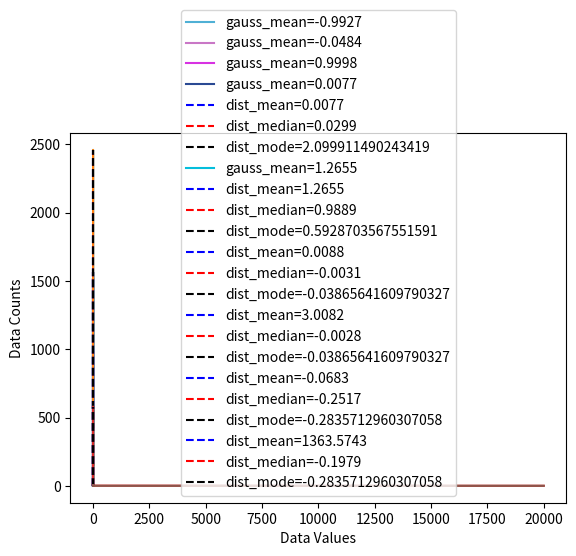

Recreate this plot in Python.
"""
Central Tendency Representations:
    - mean - bias because of outliers
    - median - 50% of values as lower or equal
    - mode - most frequent appears value/values
"""

import matplotlib.pyplot as plt
import numpy as np
import scipy.stats as stats
import random


def generate_gauss_dist(n, shift=0., width=1.):
    """
    :param n: No. samples
    :param shift: correspond to mean
    :param width: correspond to std
    :return: Gauss distribution
    """
    return width*np.random.randn(n) + shift


def generate_log_norm_dist(n, shift=0., width=1.):
    return np.exp(width*np.random.randn(n) + shift)


def calc_hist(dist, nbins):
    """
    :param dist: distribution/data to calc hist
    :param nbins: bins
    :return: histogram of data
    """
    y, x = np.histogram(dist, nbins)
    x = (x[:-1] + x[1:]) / 2  # calc the x-center of each bin
    return x, y


def display_hist_line_plot(subdists: tuple, nbins):
    """
    :param subdists: distribution/data to display
    :param nbins: bins
    :return: display histograms
    """
    for i, dist in enumerate(subdists):
        x, y = calc_hist(dist, nbins)
        mean = np.round(np.mean(dist), 4)
        c = (random.random(), random.random(), random.random())
        plt.plot(x, y, color=c, label=f"gauss_mean={mean}")
        plt.plot([mean, mean], [0, max(y)], '--', color=c)

    plt.xlabel('Data Values')
    plt.ylabel('Data Counts')
    plt.legend()
    plt.show()


def display_central_tendency(dist, nbins, outliers=None):
    x, y = calc_hist(dist, nbins)
    if outliers:
        dist = np.append(dist, outliers)
        x = np.append(x, outliers)
        y = np.append(y, [1, 1])

    mean = np.round(np.mean(dist), 4)
    median = np.round(np.median(dist), 4)
    mode = x[np.argmax(y)]

    plt.plot(x, y)
    plt.plot([mean, mean], [0, max(y)], '--b', label=f"dist_mean={mean}")
    plt.plot([median, median], [0, max(y)], '--r', label=f"dist_median={median}")
    plt.plot([mode, mode], [0, max(y)], '--k', label=f"dist_mode={mode}")

    plt.xlabel('Data Values')
    plt.ylabel('Data Counts')
    plt.legend()
    plt.show()


if __name__ == "__main__":
    nsamp = 10001
    n_bins = 30

    # compare distributions
    d1 = generate_gauss_dist(nsamp, shift=-1)
    d2 = generate_gauss_dist(nsamp, width=3)
    d3 = generate_gauss_dist(nsamp, shift=1)
    display_hist_line_plot((d1, d2, d3), n_bins)

    # combine gauss distributions
    d4 = np.hstack((generate_gauss_dist(nsamp, shift=-2),
                    generate_gauss_dist(nsamp, shift=2)))
    display_hist_line_plot((d4,), n_bins)
    display_central_tendency(d4, n_bins)

    # normal-log distributions
    d5 = generate_log_norm_dist(nsamp, width=0.7)
    display_hist_line_plot((d5,), nbins=50)
    display_central_tendency(d5, nbins=50)

    # compare distributions
    d6 = generate_gauss_dist(10000, shift=0, width=1)
    display_central_tendency(d6, nbins=50)
    display_central_tendency(d6, nbins=50, outliers=[10000, 20000])

    d7 = generate_gauss_dist(20, shift=0, width=1)
    display_central_tendency(d7, nbins=20)
    display_central_tendency(d7, nbins=20, outliers=[10000, 20000])
